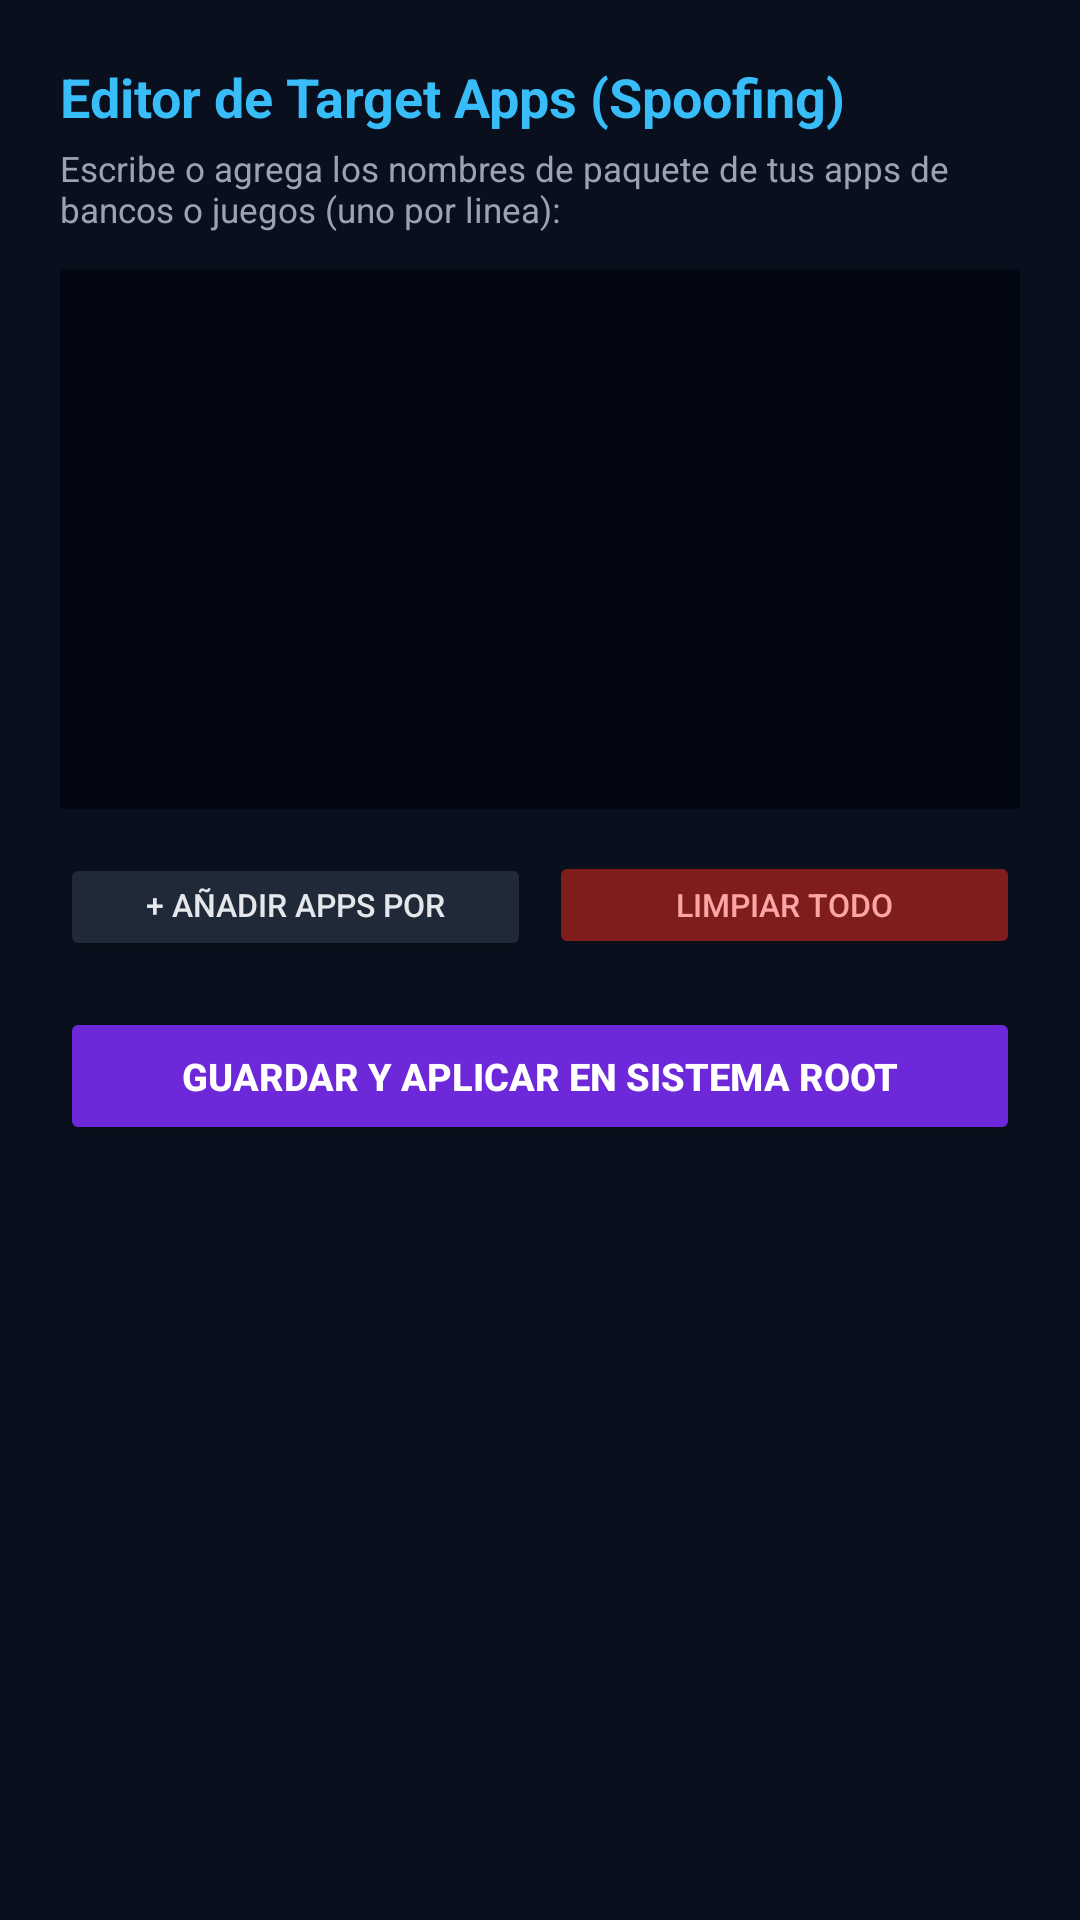

The Android layout XML behind this screen, and the referenced resources:
<!-- AndroidManifest.xml: application theme android:Theme.Material.NoActionBar -->
<!-- res/layout/dialog_target_editor.xml -->
<?xml version="1.0" encoding="utf-8"?>
<LinearLayout xmlns:android="http://schemas.android.com/apk/res/android"
    android:layout_width="match_parent"
    android:layout_height="wrap_content"
    android:orientation="vertical"
    android:padding="20dp"
    android:background="#0A0F1D">

    <TextView
        android:layout_width="match_parent"
        android:layout_height="wrap_content"
        android:text="Editor de Target Apps (Spoofing)"
        android:textSize="18sp"
        android:textStyle="bold"
        android:textColor="#38BDF8"
        android:layout_marginBottom="4dp" />

    <TextView
        android:layout_width="match_parent"
        android:layout_height="wrap_content"
        android:text="Escribe o agrega los nombres de paquete de tus apps de bancos o juegos (uno por linea):"
        android:textColor="#9CA3AF"
        android:textSize="11.5sp"
        android:layout_marginBottom="12dp" />

    <EditText
        android:id="@+id/etTargetApps"
        android:layout_width="match_parent"
        android:layout_height="180dp"
        android:background="#030712"
        android:padding="12dp"
        android:textColor="#F3F4F6"
        android:textSize="12sp"
        android:fontFamily="monospace"
        android:gravity="top|left"
        android:inputType="textMultiLine"
        android:scrollbars="vertical"
        android:layout_marginBottom="14dp" />

    <LinearLayout
        android:layout_width="match_parent"
        android:layout_height="wrap_content"
        android:orientation="horizontal"
        android:layout_marginBottom="16dp">

        <Button
            android:id="@+id/btnAddBankTemplate"
            android:layout_width="0dp"
            android:layout_height="36dp"
            android:layout_weight="1"
            android:text="+ Añadir Apps por Defecto"
            android:textSize="10.5sp"
            android:textColor="#E5E7EB"
            android:backgroundTint="#1F2937"
            android:layout_marginRight="6dp" />

        <Button
            android:id="@+id/btnClearTargets"
            android:layout_width="0dp"
            android:layout_height="36dp"
            android:layout_weight="1"
            android:text="Limpiar Todo"
            android:textSize="10.5sp"
            android:textColor="#FCA5A5"
            android:backgroundTint="#7F1D1D" />
    </LinearLayout>

    <Button
        android:id="@+id/btnSaveAndApplyTargets"
        android:layout_width="match_parent"
        android:layout_height="46dp"
        android:text="Guardar y Aplicar en Sistema Root"
        android:textSize="12.5sp"
        android:textStyle="bold"
        android:textColor="#FFFFFF"
        android:backgroundTint="#6D28D9" />

</LinearLayout>
<!-- resources referenced by this layout -->
<resources>

</resources>
